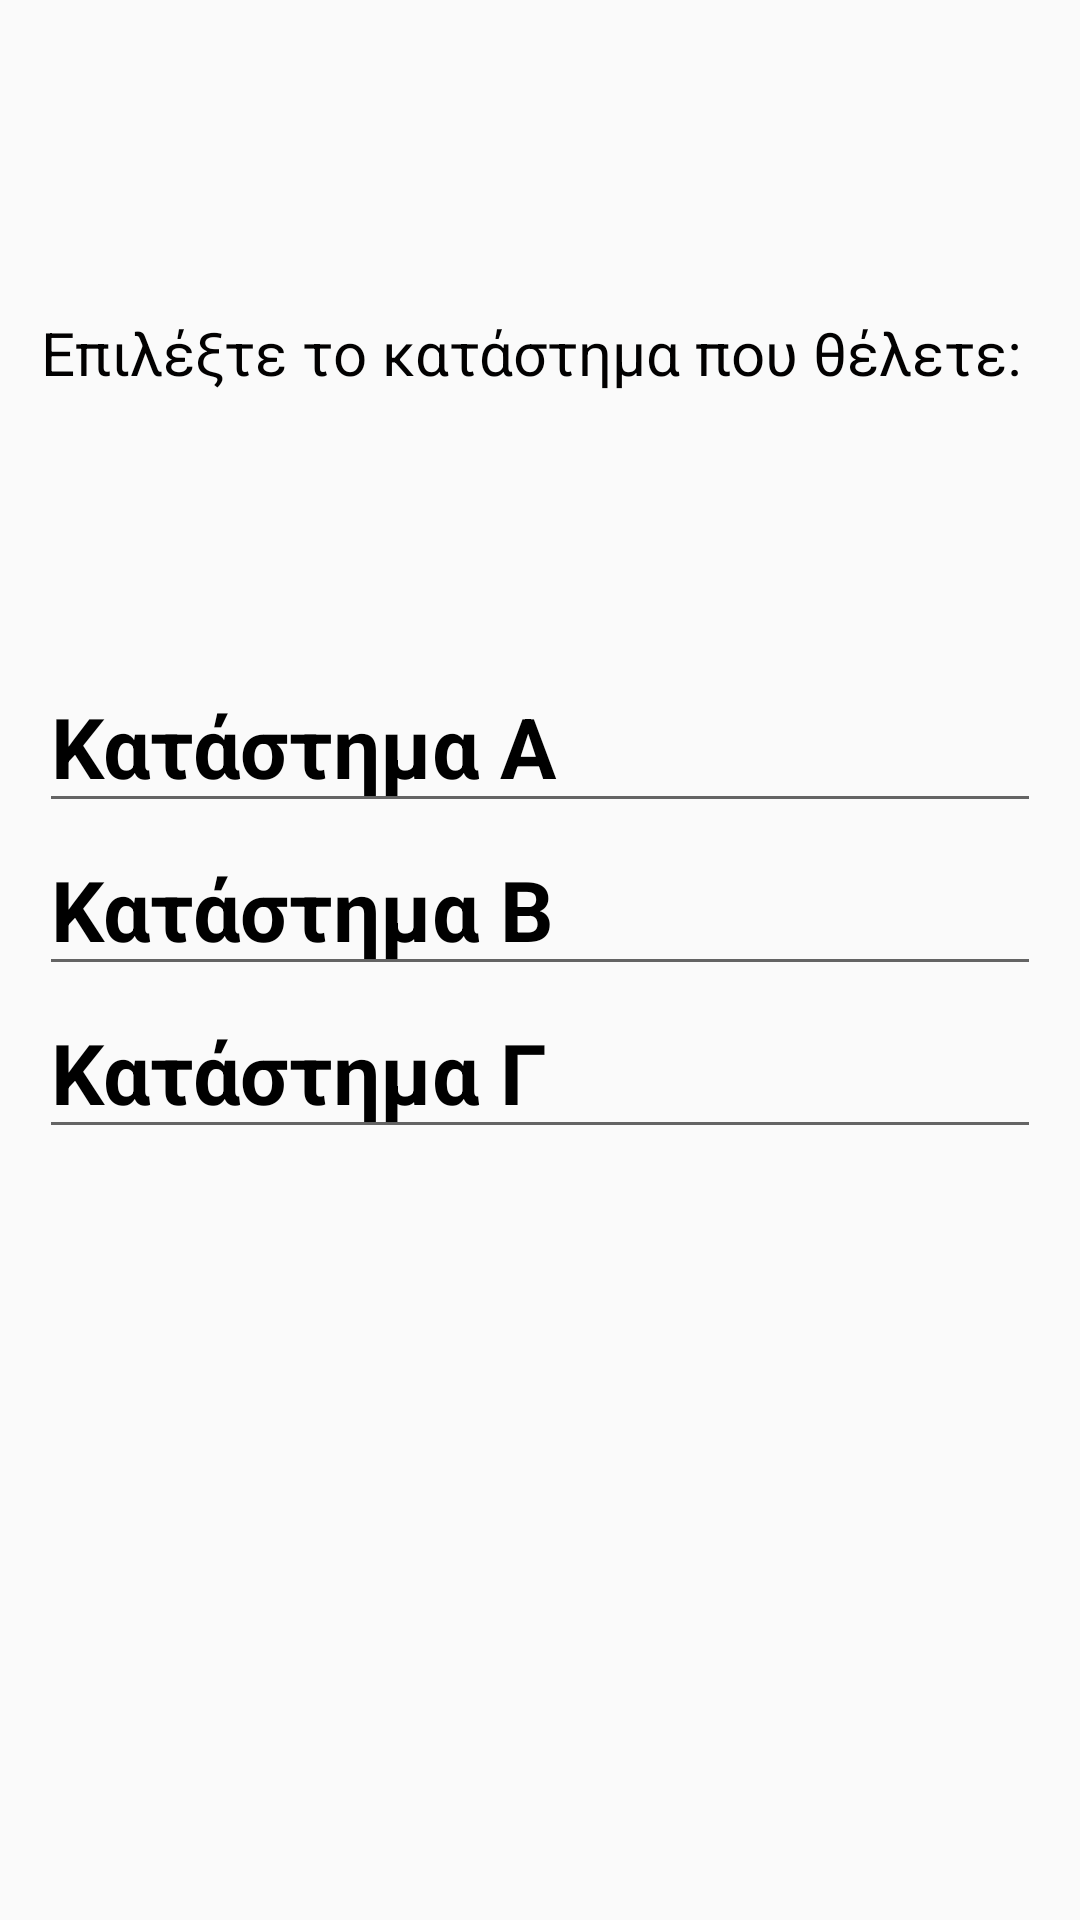

Produce the Android XML layout that renders to this screen, including the resource entries it uses.
<!-- AndroidManifest.xml: application theme AppTheme -->
<!-- res/layout/manage_business.xml -->
<?xml version="1.0" encoding="utf-8"?>
<androidx.constraintlayout.widget.ConstraintLayout
    xmlns:android="http://schemas.android.com/apk/res/android"
    xmlns:app="http://schemas.android.com/apk/res-auto"
    xmlns:tools="http://schemas.android.com/tools"
    android:layout_width="match_parent"
    android:layout_height="match_parent">

    <TextView
        android:id="@+id/textView3"
        android:layout_width="333dp"
        android:layout_height="41dp"
        android:layout_marginStart="50dp"
        android:layout_marginLeft="50dp"
        android:layout_marginTop="104dp"
        android:layout_marginEnd="50dp"
        android:layout_marginRight="50dp"
        android:text="Επιλέξτε το κατάστημα που θέλετε:"
        android:textColor="#020101"
        android:textSize="20sp"
        app:layout_constraintEnd_toEndOf="parent"
        app:layout_constraintStart_toStartOf="parent"
        app:layout_constraintTop_toTopOf="parent" />

    <ImageButton
        android:id="@+id/imageButton3"
        android:layout_width="41dp"
        android:layout_height="40dp"
        android:layout_marginTop="16dp"
        android:layout_marginEnd="12dp"
        android:layout_marginRight="12dp"
        android:background="#00FF0000"
        android:onClick="showPopup"
        android:tint="@android:color/primary_text_light_nodisable"
        app:layout_constraintEnd_toEndOf="parent"
        app:layout_constraintHorizontal_bias="1.0"
        app:layout_constraintStart_toStartOf="parent"
        app:layout_constraintTop_toTopOf="parent"
        app:srcCompat="@drawable/ic_account_box_black_24dp"
        tools:ignore="VectorDrawableCompat" />

    <LinearLayout
        android:layout_width="334dp"
        android:layout_height="445dp"
        android:layout_marginTop="220dp"
        android:orientation="vertical"
        app:layout_constraintEnd_toEndOf="parent"
        app:layout_constraintStart_toStartOf="parent"
        app:layout_constraintTop_toTopOf="parent"
        tools:ignore="MissingConstraints">

        <EditText
            android:id="@+id/editText4"
            android:layout_width="match_parent"
            android:layout_height="wrap_content"
            android:ems="10"
            android:gravity="start|top"
            android:inputType="textMultiLine"
            android:text="Κατάστημα Α"
            android:textColor="#000000"
            android:textSize="28sp"
            android:textStyle="bold" />

        <EditText
            android:id="@+id/editText5"
            android:layout_width="match_parent"
            android:layout_height="wrap_content"
            android:ems="10"
            android:gravity="start|top"
            android:inputType="textMultiLine"
            android:text="Κατάστημα Β"
            android:textColor="#000000"
            android:textSize="28sp"
            android:textStyle="bold" />

        <EditText
            android:id="@+id/editText6"
            android:layout_width="match_parent"
            android:layout_height="wrap_content"
            android:ems="10"
            android:gravity="start|top"
            android:inputType="textMultiLine"
            android:text="Κατάστημα Γ"
            android:textColor="#000000"
            android:textSize="28sp"
            android:textStyle="bold" />

    </LinearLayout>

</androidx.constraintlayout.widget.ConstraintLayout>
<!-- resources referenced by this layout -->
<resources>
  <style name="AppTheme" parent="Theme.AppCompat.Light.NoActionBar">
          
          <item name="colorPrimary">@color/colorPrimary</item>
          <item name="colorPrimaryDark">@color/colorPrimaryDark</item>
          <item name="colorAccent">@color/colorAccent</item>
      </style>
  <!-- not gathered from this repository: default colours our renderer supplied (Android Studio template values) -->
  <color name="colorPrimary">#FF6200EE</color>
  <color name="colorPrimaryDark">#FF3700B3</color>
  <color name="colorAccent">#FF03DAC5</color>
</resources>
